The GitHub repository Sanjana-aravindan/Plant-leaf-disease-classification contains a labelled image folder "60_20_20segmented" with 38 categories: apple frogeye spot, apple scab, apple cedar apple rust, apple healthy, blueberry healthy, cherry powdery mildew, cherry healthy, corn cercospora gray leaf spot, corn common rust, corn northern leaf blight, corn healthy, grape black rot, grape esca black measles, grape leaf blight isariopsis leaf spot markers, grape healthy, orange huanglongbing citrus greening, peach bacterial spot, peach healthy, bell pepper bacterial spot, bell pepper healthy, potato early blight, potato late blight, potato healthy, raspberry healthy, soybean healthy, squash powdery mildew, strawberry leaf scorch, strawberry healthy, tomato bacterial spot, tomato early blight, tomato late blight, tomato leaf mold, tomato septoria leaf spot, tomato two-spotted spider mite, tomato target spot, tomato yellow leaf curl virus, tomato mosaic virus, tomato healthy. Examples follow, each with its label.

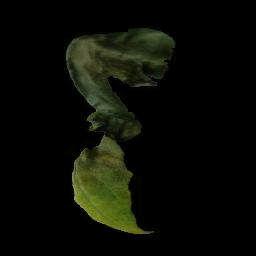
Label: tomato late blight

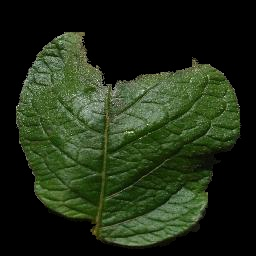
Label: potato late blight

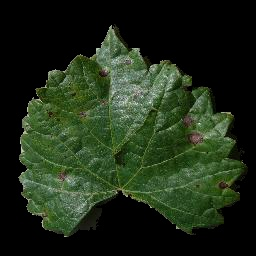
Label: grape black rot

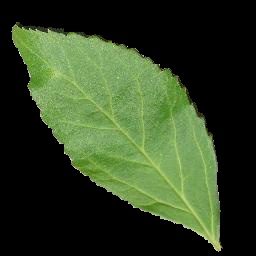
Label: cherry healthy

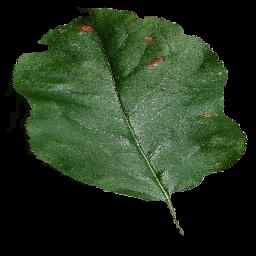
Label: apple frogeye spot

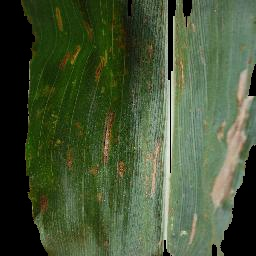
Label: corn cercospora gray leaf spot
